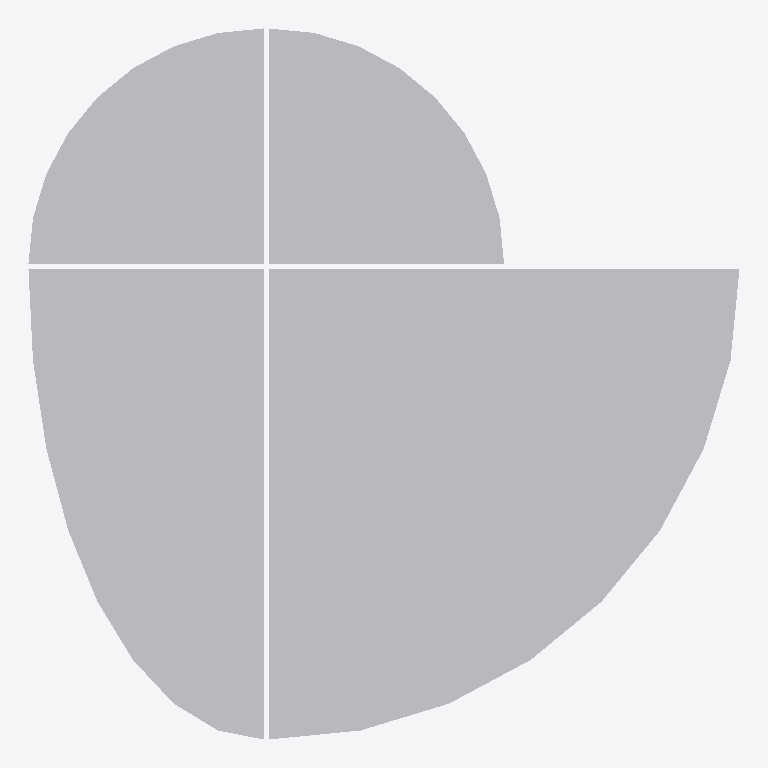
Plan cut of the same IFC building model at storey (level 0.00 m, cut at 1.40 m), seen from above with north up, elements coloured by IFC class: 4 other elements (light grey). No cut surface shows.
Extent 0.302 m × 0.302 m × 0.040 m (x, y, z). Storeys (1): unnamed at 0.00 m. Elements (4): 4 IfcBuildingElementProxy.

HEADER;
FILE_DESCRIPTION(('ViewDefinition [CoordinationView]'),'2;1');
FILE_NAME('mapped_circle.ifc','2014-07-19T12:07:38',(''),('',''),'IfcOpenShell 0.5.0-dev','IfcOpenShell 0.5.0-dev','');
FILE_SCHEMA(('IFC2X3'));
ENDSEC;
DATA;
#26=IFCPROJECT('2K5TPkrgLCsRWUjW3rhDze',$,'Mapped Circle',$,$,$,$,(#32),#25);
#57=IFCSITE('3u$Iq5iSX3P9jhN1Q_lPxT',#51,$,$,$,#56,$,$,.ELEMENT.,$,$,$,$,$);
#64=IFCBUILDING('39bLeNfwTCY833MagsKCV1',#51,$,$,$,#63,$,$,.ELEMENT.,$,$,$);
#71=IFCBUILDINGSTOREY('3aSgXeuc92jOM3z9OU8ClT',#51,$,$,$,#70,$,$,.ELEMENT.,$);
#100=IFCBUILDINGELEMENTPROXY('2gwDydYu94QwwML3zAP4RY',#51,'circle part',$,$,#106,#109,$,$);
#110=IFCBUILDINGELEMENTPROXY('032bRHMEnB1Q1uvgalj5t8',#51,'circle part',$,$,#116,#119,$,$);
#90=IFCBUILDINGELEMENTPROXY('33VVacqUTC7g2JqGu4YGqy',#51,'circle part',$,$,#96,#99,$,$);
#73=IFCBUILDINGELEMENTPROXY('0g1GtoNWD6ZAgI102NzlDj',#51,'circle part',$,$,#79,#89,$,$);
ENDSEC;
